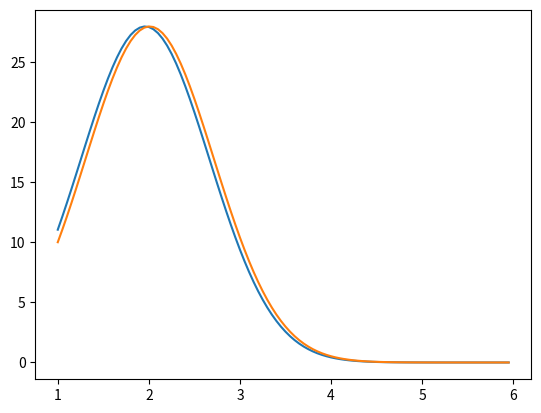

The script that saved this image:
import numpy as np
import matplotlib.pyplot as plt


def f(t, u):
    res = np.sin(0.6 * t) ** 2 * np.exp(-t * t + 2.5 * t - 1.5) - (2 * t - 4) * u
    return res


def u(t):
    res = np.exp(-t * t + 5 / 2 * t - 3 / 2) * (
                -1 / 3 + 25 / 123 * np.cos(6 * t / 5) - 20 / 123 * np.sin(6 * t / 5)) - np.exp(-t * t + 4 * t - 3) * (
                      -31 / 3 + 25 / 123 * np.cos(6 / 5) - 20 / 123 * np.sin(6 / 5))
    return res


Y = []
X = []

coeff_1 = []
# 3 порядок
p1 = 3

coeff_1.append([0.5, [0.5]])
coeff_1.append([1, [-1, 2]])
coeff_1.append([[1 / 6, 4 / 6, 1 / 6]])

b1_1, b2_1, b3_1 = 1 / 6, 4 / 6, 1 / 6

coeff_2 = []
# 4 порядок
p2 = 4
coeff_2.append([0.5, [0.5]])
coeff_2.append([0.5, [0, 0.5]])
coeff_2.append([1, [0, 0, 1]])

coeff_2.append([1 / 6, 2 / 6, 2 / 6, 1 / 6])
b1_2, b2_2, b3_2, b4_2 = 1 / 6, 2 / 6, 2 / 6, 1 / 6


def calc_interp(t, tau, coeffs, y, k1):
    rigth_calls = 0
    k = [k1]
    for i, coeff in enumerate(coeffs[:-1]):
        right_part = y+np.sum(np.array(coeff[1])*np.array(k))*tau
        k_i = f(t+coeff[0]*tau, right_part)
        rigth_calls += 1
        k.append(k_i)

        # print(k_i)
    k = np.array(k)
    b = np.array(coeffs[-1])
    y_new = y + tau * np.sum(k*b)
    return y_new, rigth_calls


def main():
    t_0 = 1
    T = 6
    y_0 = 10
    eps = 1e-4
    tau_0 = 0.05
    eps_M = 1e-4

    t = t_0
    y = y_0
    tau = tau_0
    e_max = 0
    errors = []

    # print("t=", t, "y=", y, 'u(t)=', y_0, '|y-u(t)|=', y - u(t))

    right_calls = 0

    kf = 0

    while True:

        if np.abs(T - t) <= eps_M:
            break

        if kf == 0:
            v = y
            t1 = t

        k1 = f(t, y)

        w, temp = calc_interp(t, tau, coeff_1, y, k1)
        right_calls += temp
        y, temp  = calc_interp(t, tau, coeff_2, y, k1)
        right_calls += temp

        E = np.abs(y - w) / max(1, np.abs(y))
        tauH = tau * min(0.1, 0.9 * np.power((eps / E), 1.0 / (p1 + 1)))
        if E <= eps:
            Y.append(y)
            X.append(t)
            error = np.abs(y - u(t))
            errors.append(error)
            # print('tau', tau)
            if e_max < error:
                e_max = error
                # print('e_max', e_max)
                # print('t', t)

            t += tau
            # print('точний ровзязок', u(t))
            # print('наближенний розвязок', y)
            kf = 0
        else:
            y = v
            t = t1
            tau = tauH
            kf = 1

    print('Максимальна похиюка:', e_max)
    print('Кількість звертань до правої частини:', right_calls)
    for i, x in enumerate(X):
        print('t:{}, y:{}, u:{}, [y-u(t)]:{}'.format(x, Y[i], u(x), errors[i]))


def plot_roots():
    x = np.array(X)
    root = u(x)
    plt.plot(x, Y)
    plt.plot(x, root)
    # plt.savefig('graph.png')
    plt.show()


if __name__ == "__main__":
    main()
    plot_roots()
